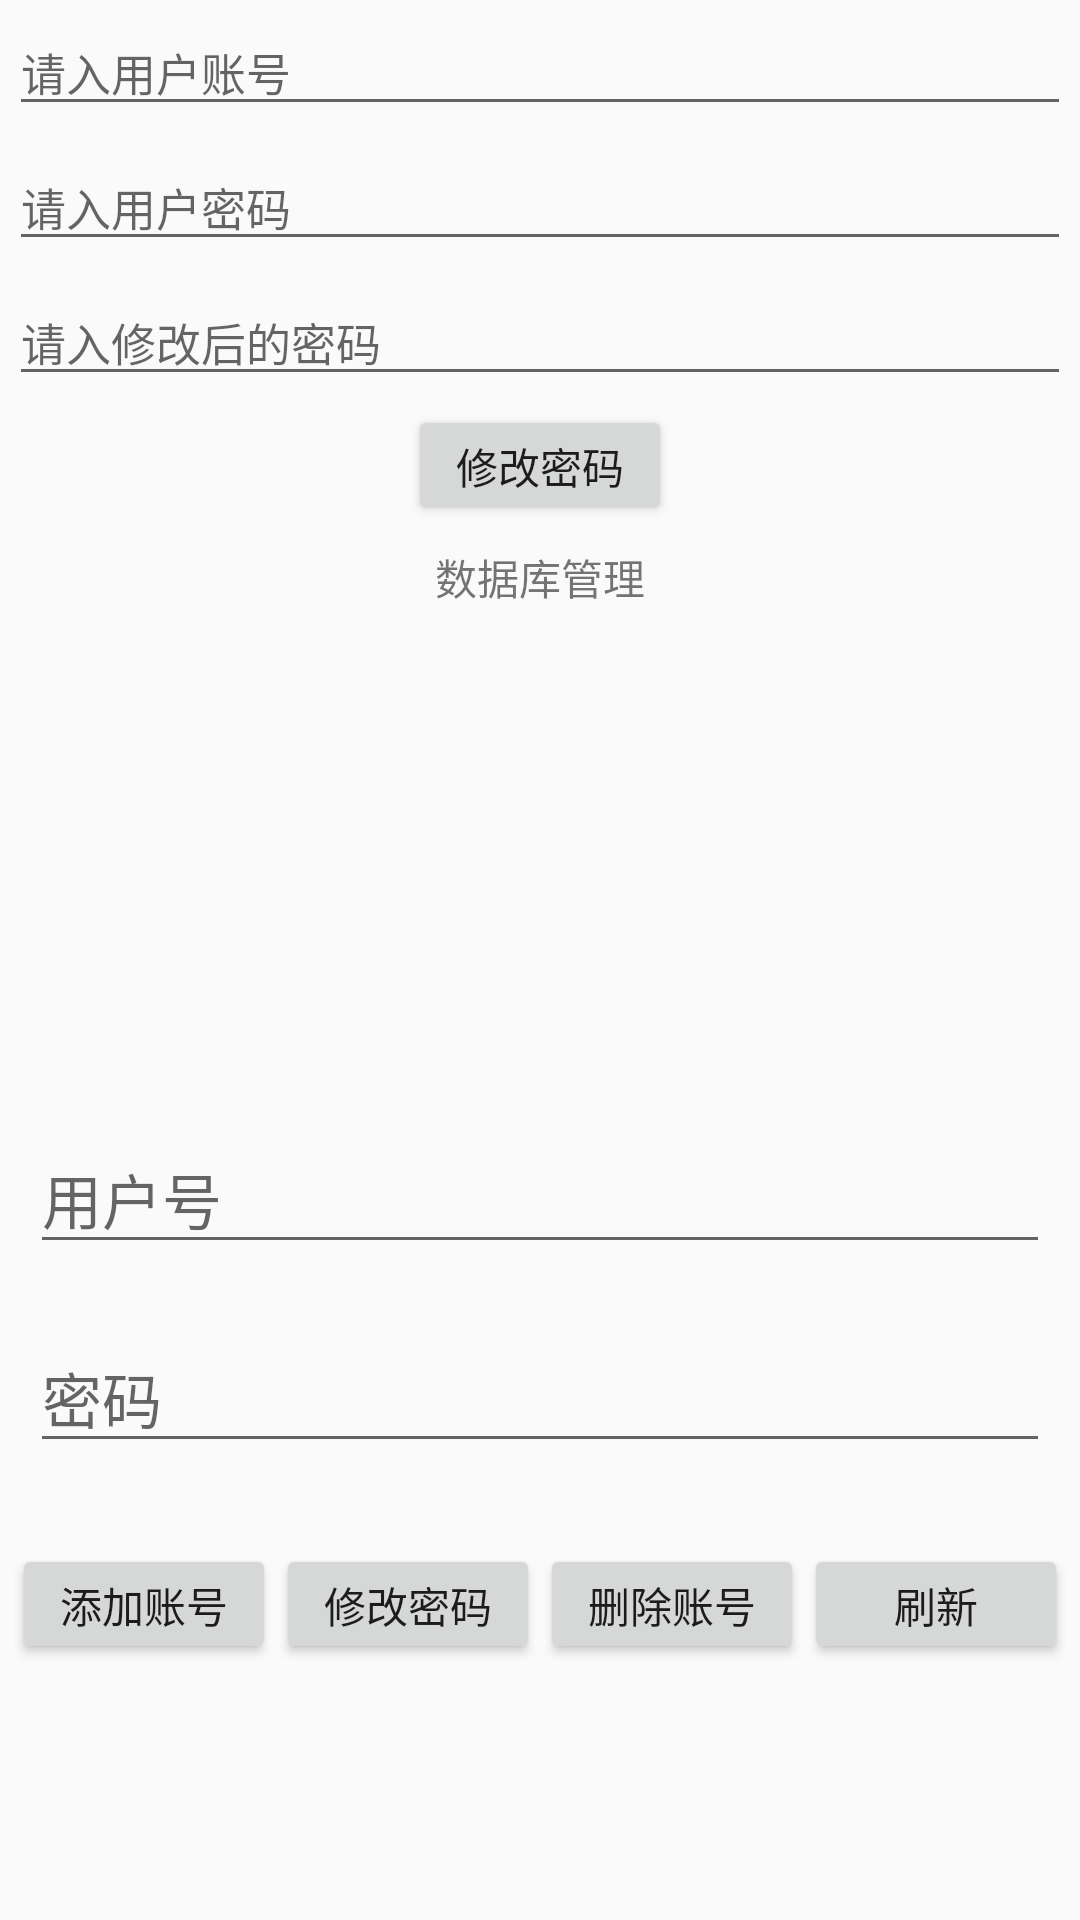

Layout XML and referenced resources for this Android screen:
<!-- AndroidManifest.xml: application theme Theme.AppCompat.Light.NoActionBar -->
<!-- res/layout/user_zh.xml -->
<?xml version="1.0" encoding="utf-8"?>
<LinearLayout
    xmlns:android="http://schemas.android.com/apk/res/android" android:layout_width="match_parent"
    android:orientation="vertical"
    android:layout_height="match_parent">

    <EditText
        android:id="@+id/edit_uesr"
        android:layout_width="match_parent"
        android:layout_height="wrap_content"
        android:layout_margin="3dp"
        android:hint="请入用户账号"
        android:textSize="15sp" />
    <EditText
        android:id="@+id/edit_password"
        android:layout_width="match_parent"
        android:layout_height="wrap_content"
        android:layout_margin="3dp"
        android:hint="请入用户密码"
        android:textSize="15sp" />
    <EditText
        android:id="@+id/updata_password"
        android:layout_width="match_parent"
        android:layout_height="wrap_content"
        android:layout_margin="3dp"
        android:hint="请入修改后的密码"
        android:textSize="15sp" />
    <Button
        android:id="@+id/updata"
        android:layout_width="wrap_content"
        android:layout_height="40dp"
        android:text="修改密码"
        android:layout_gravity="center"
        />
    <View
        android:layout_width="match_parent"
        android:layout_height="5dp"
        android:background="@color/colorGrey" />
    <TextView
        android:layout_width="match_parent"
        android:layout_height="25dp"
        android:text="数据库管理"
        android:gravity="center"
        />

    <TextView
        android:id="@+id/contacts_view"
        android:layout_width="match_parent"
        android:layout_height="160dp"
        />

    <EditText
        android:id="@+id/user_1"
        android:layout_width="match_parent"
        android:layout_height="wrap_content"
        android:layout_margin="10dp"
        android:hint="用户号"
        android:textSize="20sp" />
    <EditText
        android:id="@+id/pw_1"
        android:layout_width="match_parent"
        android:layout_height="wrap_content"
        android:layout_margin="10dp"
        android:hint="密码"
        android:textSize="20sp" />

    <LinearLayout
        android:layout_width="wrap_content"
        android:layout_height="74dp"
        android:layout_gravity="center"
        android:orientation="horizontal">

        <Button
            android:id="@+id/new_add"
            android:layout_width="wrap_content"
            android:layout_height="40dp"
            android:layout_gravity="center"
            android:text="添加账号" />

        <Button
            android:id="@+id/new_updata"
            android:layout_width="wrap_content"
            android:layout_height="40dp"
            android:layout_gravity="center"
            android:text="修改密码" />

        <Button
            android:id="@+id/new_delete"
            android:layout_width="wrap_content"
            android:layout_height="40dp"
            android:layout_gravity="center"
            android:text="删除账号" />
        <Button
            android:id="@+id/flash"
            android:layout_width="wrap_content"
            android:layout_height="40dp"
            android:layout_gravity="center"
            android:text="刷新"
            />

    </LinearLayout>

</LinearLayout>
<!-- resources referenced by this layout -->
<resources>

</resources>
